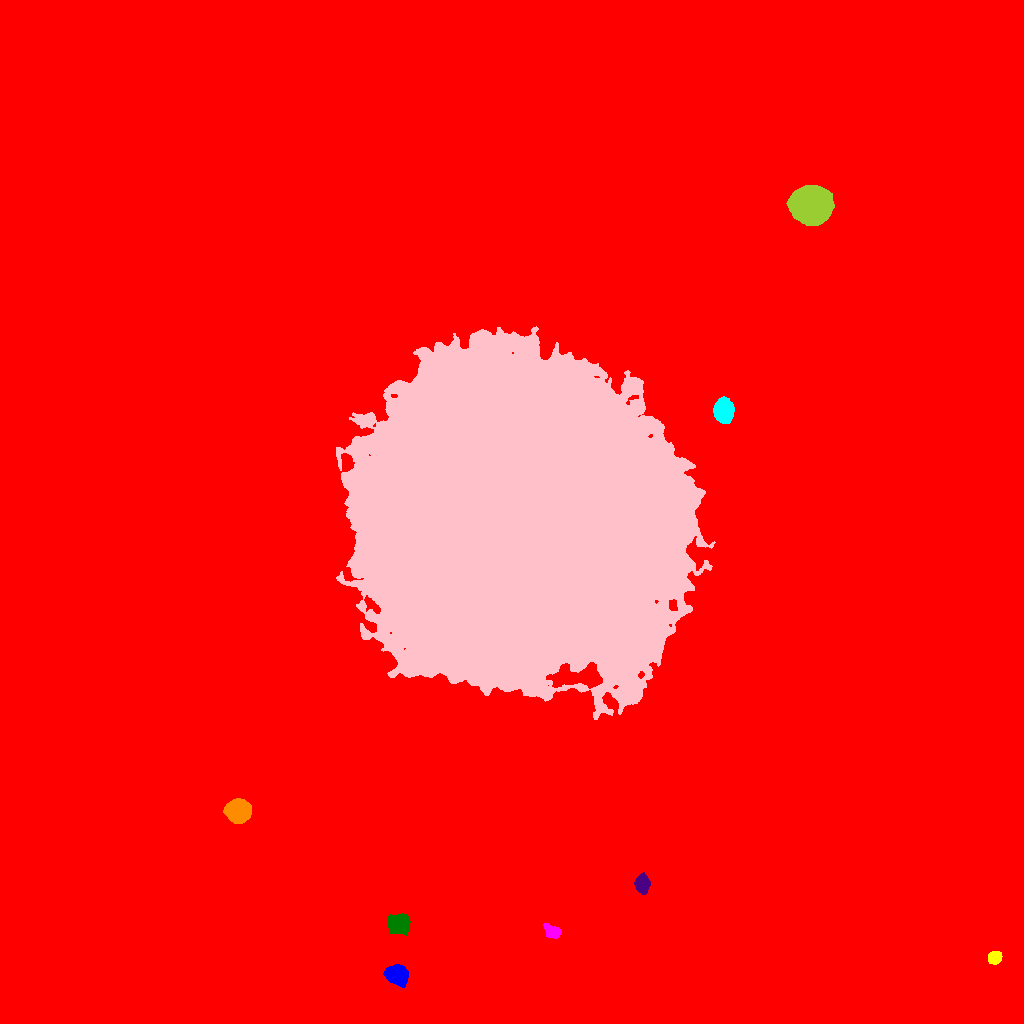

Values plotted in this chart, from the file beside it:
ID, X, Y, A, B, theta, total_flux, mu_max, mu_median, mu_mean, R_fwhm, R_e, R10, R90, x_start, x_end, y_start, y_end, area, greylevel
0, 517.9, 512.3, 296.3, 274.4, 0.8732, 4454088, 36.0, 4.0, 4.729, 59.56, 255.3, 89.96, 429.2, 0, 1023, 0, 1023, 941830, 4.729
1, 396.9, 48.28, 4.893, 4.088, -0.3428, 6659, 46.0, 12.0, 15.56, 6.283, 5.642, 2.185, 9.219, 383, 408, 36, 59, 428, 34.56
2, 994.6, 65.56, 2.989, 2.792, 0.5944, 1784, 27.0, 9.0, 10.49, 4.26, 3.7, 1.493, 5.89, 988, 1002, 59, 72, 170, 31.49
3, 552.5, 91.72, 4.323, 2.912, -0.4624, 1083, 12.0, 5.0, 5.388, 5.557, 4.442, 1.693, 6.817, 543, 561, 85, 100, 201, 24.39
4, 398.4, 98.99, 5.333, 4.6, 0.1726, 3142, 15.0, 7.0, 7.481, 8.117, 6.433, 2.646, 9.805, 388, 410, 88, 110, 420, 26.48
5, 642.1, 139.5, 4.61, 3.034, -1.553, 2341, 20.0, 8.0, 9.039, 5.971, 4.787, 1.954, 7.59, 634, 650, 129, 151, 259, 31.04
6, 238.5, 212, 5.322, 4.872, -0.05081, 13955, 70.0, 21.0, 24.83, 7.313, 6.482, 2.585, 10.57, 223, 251, 200, 225, 562, 43.83
7, 723.6, 612.1, 5.052, 4.087, -1.432, 9064, 58.0, 17.0, 19.79, 6.531, 5.781, 2.326, 9.424, 713, 734, 600, 627, 458, 39.79
8, 512.5, 504.2, 75.83, 69.32, -1.274, 3414037, 160.0, 32.0, 33.23, 26.53, 93.2, 34.76, 146.8, 336, 715, 304, 697, 102754, 51.23
9, 811.1, 817.9, 8.082, 7.264, -0.1362, 70747, 171.0, 31.0, 47.35, 9.821, 9.407, 3.7, 16.3, 786, 834, 798, 838, 1494, 66.35
